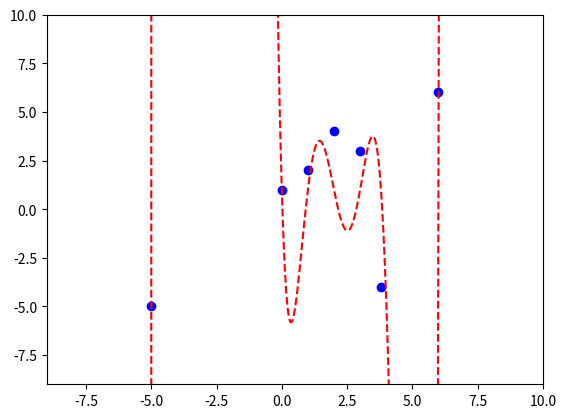

Recreate this plot in Python.
import numpy as np
import matplotlib.pyplot as plt


def newton_divdiff(xs, fxs, at):
    grau = len(xs) - 1
#
    def prodjk(k, n):
        produto = 1
        for j, x in enumerate(xs):
            if (j != k):
                produto *= xs[k] - x
        return produto
#
    def prod(n):
        produto = 1
        for x in xs:
            produto *= at - x
        return produto
#
    def divdif(n):
        soma = 0
        for k, fx in enumerate(fxs):
            soma += fx / float(prodjk(k, n))
        return soma
#
    def pn(x, n):
        if n == 0:
            return fxs[0]
        else:
            return pn(x, n - 1) + divdif(n) * prod(n - 1)
#
    return pn(at, grau)


def newton_interpolate(xs, fxs, xinterp):
    return np.array([newton_divdiff(xs, fxs, x) for x in xinterp])


def main():
    XS = np.array([0., 1., 2., 3.8, -5, 3, 6])
    FXS = np.array([1., 2., 4., -4., -5, 3, 6])

    xinterp = np.linspace(XS.min() - 2, XS.max() + 2, 1000)
    yinterp = newton_interpolate(XS, FXS, xinterp)

    plt.plot(XS, FXS, 'ob')

    plt.xlim(XS.min() - 4, XS.max() + 4)
    plt.ylim(FXS.min() - 4, FXS.max() + 4)

    plt.plot(xinterp, yinterp, 'r--')
    plt.show()


if __name__ == '__main__':
    main()
